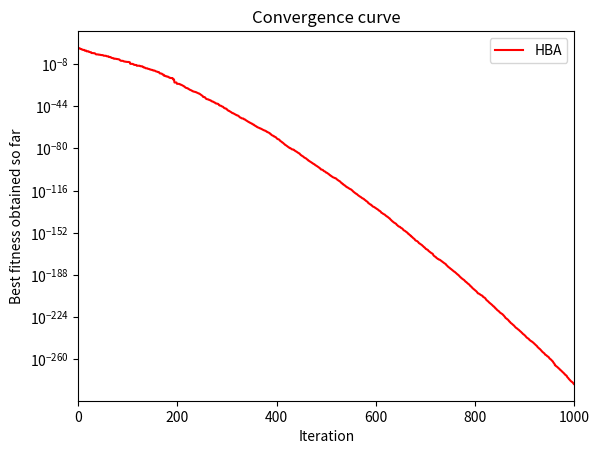

Source code (Python):
import numpy as np 
import random
import matplotlib.pyplot as plt  
  
def initialization(N, dim, ub, lb):  
    # 检查up和down的维度  
    # if len(up.shape) == 1:  
        # 如果up和down是一维数组，直接进行广播操作  
    X = np.random.rand(N, dim) * (ub - lb) + lb 
    # elif up.shape[1] > 1:  
    #     # 如果up和down是多列矩阵或二维数组  
    #     X = np.zeros((N, dim))  # 初始化X, X是二维的  
    #     for i in range(dim):  
    #         high = up[i]  
    #         low = down[i]  
    #         # 对于每一维，生成随机数组并缩放到指定范围  
    #         X[:, i] = np.random.rand(N) * (high - low) + low  
    # else:  
    #     # 如果up或down的列数不是1且不大于1，则抛出错误  
    #     raise ValueError("The dimensions of 'up' and 'down' are not compatible.")  
      
    return X  


def fun_calcobjfunc(func, X):  
    # 获取X的行数  
    N = X.shape[0]  
    # print(N)  
    # 初始化结果数组Y  
    Y = np.zeros(N)  
      
    # 对X的每一行应用函数func，并将结果存储在Y中  
    for i in range(N):  
        Y[i] = func(X[i, :])  
      
    return Y  

def Intensity(N, Xprey, X):  
    eps = 0.00001
    # 初始化距离平方的数组  
    di = np.zeros(N)  
    S = np.zeros(N)  
      
    # 计算每个点到Xprey的距离平方  
    for i in range(N):  
        di[i] = np.linalg.norm(X[i, :] - Xprey + eps)**2  
      
    # 计算每个点到下一个点的距离平方，最后一个点到第一个点的距离平方  
    for i in range(N - 1):  
        S[i] = np.linalg.norm(X[i, :] - X[i + 1, :] + eps)**2  

    S[N - 1] = np.linalg.norm(X[N - 1, :] - X[0, :] + eps)**2  
      
    # 初始化强度数组  
    I = np.zeros(N)  
      
    # 计算每个点的强度值  
    for i in range(N):  
        r2 = random.random()  # 生成[0, 1)之间的随机数  
        I[i] = r2 * S[i] / (4 * np.pi * di[i])  
      
    return I  


def HBA(objfunc, dim, lb, ub, tmax, N):  
    beta = 6  # 捕食能力  
    C = 2     # 密度因子的随机数，默认为2
    vec_flag = [1, -1]  
  
    # 种群初始化  
    X = initialization(N, dim, ub, lb)  
  
    # 种群评估  
    fitness = fun_calcobjfunc(objfunc, X)  
    GYbest = np.min(fitness)  
    gbest = np.argmin(fitness)  
    Xprey = X[gbest, :]  
  
     
    CNVG = np.zeros(tmax)  
  
    for t in range(tmax):  
        alpha = C * np.exp(-t / tmax)  # 密度因子 
        I = Intensity(N, Xprey, X)  # 气味强度  
  
        # 创建新的种群  
        Xnew = np.zeros((N, dim))  
        for i in range(N):  
            r = np.random.rand()  
            F = vec_flag[np.random.randint(2)]  #-1和1之间随机选择一个
            for j in range(dim):  
                di = Xprey[j] - X[i, j]   #猎物与蜜獾之间的距离
                if r < 0.5:  
                    r3, r4, r5 = np.random.rand(3) 
                    #Digging phase 更新策略 
                    Xnew[i, j] = Xprey[j] + F * beta * I[i] * Xprey[j] + F * r3 * alpha * di * np.abs(np.cos(2 * np.pi * r4) * (1 - np.cos(2 * np.pi * r5)))  
                else:  
                    r7 = np.random.rand()
                    #Honey phase 更新策略
                    Xnew[i, j] = Xprey[j] + F * r7 * alpha * di
                    
  
            # 确保更新后的位置不超过边界范围  
            Xnew[i, :] = np.clip(Xnew[i, :], lb, ub)  
            # 计算更新后的位置的适应度
            tempFitness = fun_calcobjfunc(objfunc, Xnew)
        
            if tempFitness[i] < fitness[i]:  #更新之后更优的情况
                fitness[i] = tempFitness[i]  
                X[i, :] = Xnew[i, :]  
  
 
        X = np.clip(X, lb, ub)  
        Ybest = np.min(fitness)  
        CNVG[t] = Ybest   #每一次迭代都获得当次最优的
        # print(CNVG) 
        if Ybest < GYbest:  
            GYbest = Ybest  
            Xprey = X[np.argmin(fitness), :]  
  
    Food_Score = GYbest  
    return Xprey, Food_Score, CNVG  
  












'''
def f2(x):
    d = len(x)
    sum = 0
    for i in range(d):
        x_i = x[i]
        sum += i * x_i ** 2 

    y = sum
    return y
'''

def sumqu(x):
    d = len(x)
    i = np.arange(0,d)
    y = i @ (x ** 2)
    
    return y

def f1(x):
    d = len(x)
    sum = 0
    for i in range(d):
        x_i = x[i] ** 2
        sum += x_i

    return sum





dim = 30  
T = 1000 
Lb = -100  
Ub = 100  
N = 30  
  
# 调用HBA函数进行优化  
xmin, fmin, CNVG = HBA(sumqu, dim, Lb, Ub, T, N)  
# print(CNVG)  
# 绘制收敛曲线  
plt.figure()  
plt.semilogy(CNVG, 'r')  
plt.xlim([0, T])  
plt.title('Convergence curve')  
plt.xlabel('Iteration')  
plt.ylabel('Best fitness obtained so far')  
plt.legend(['HBA'])  
plt.show()  
  
# 显示最佳位置和适应度得分  
print(f"The best location= {xmin}")  
print(f"The best fitness score = {fmin}")
